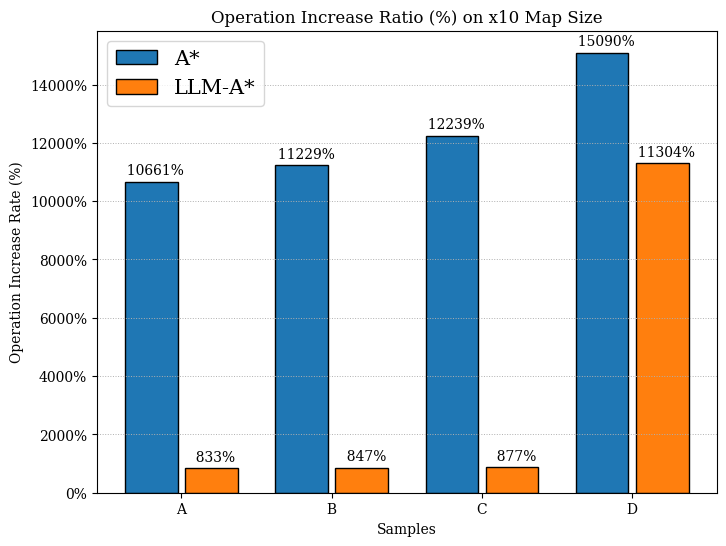
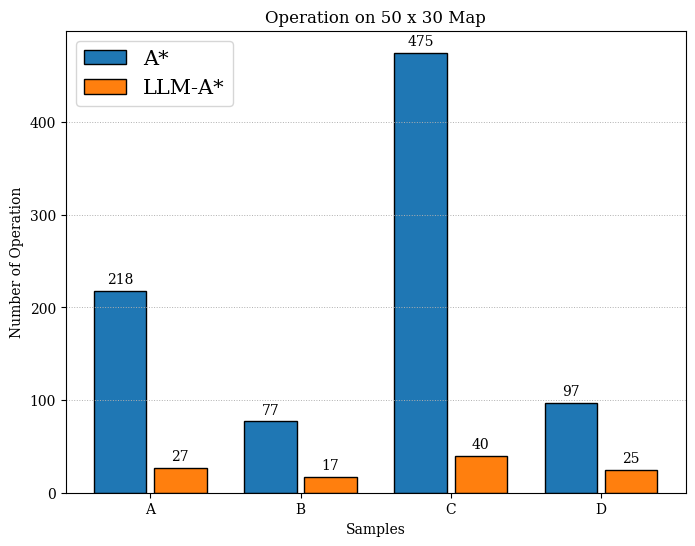
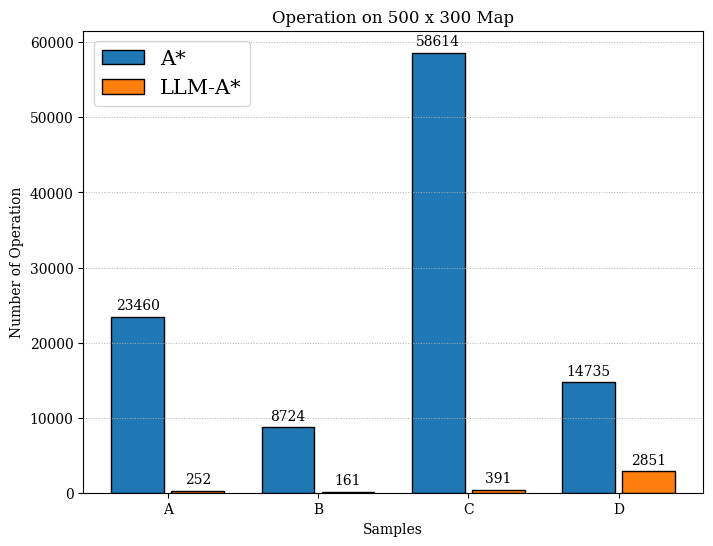

Reproduce these figures in Python, in order.
import matplotlib.pyplot as plt
import numpy as np

plt.rcParams['font.family'] = 'serif'
# Sample data
samples = ['A', 'B', 'C', 'D']
method1_10 = [23460, 8724, 58614, 14735]
method2_10 = [252, 161, 391, 2851]

method1 = [218, 77, 475, 97]
method2 = [27, 17, 40, 25]

ratio1 = [int((method1_10[i] - method1[i]) / method1[i] * 100) for i  in range(4)]
ratio2 = [int((method2_10[i] - method2[i]) / method2[i] * 100) for i  in range(4)]

# Setting positions and width for the bars
x = np.arange(len(samples))  # the label locations
width = 0.4  # the width of the bars
offset = 0.05

# Plotting the bars
fig, ax = plt.subplots(figsize=(8, 6))
ax.grid(axis='y', linestyle=':', linewidth=0.7)
bars1 = ax.bar(x - width/2, ratio1, width - offset, label='A*', edgecolor='black', linewidth=1)
bars2 = ax.bar(x + width/2, ratio2, width - offset, label='LLM-A*', edgecolor='black', linewidth=1)

# Adding text for labels, title, and custom x-axis tick labels, etc.
ax.set_xlabel('Samples')
ax.set_ylabel('Operation Increase Rate (%)')
ax.set_title('Operation Increase Ratio (%) on x10 Map Size')
ax.set_xticks(x)
ax.set_xticklabels(samples)
ax.legend(loc='upper left', fontsize=15)

# Adding labels on top of the bars
ax.bar_label(bars1, padding=3, fmt='  %.2i%%')
ax.bar_label(bars2, padding=3, fmt='  %.2i%%')

ax.yaxis.set_major_formatter(plt.FuncFormatter(lambda y, _: '{:.0f}%'.format(y)))
# Display the plot
plt.savefig('plot_operation_rate.png')


#------------------------------------------------------------------
fig, ax = plt.subplots(figsize=(8, 6))
ax.grid(axis='y', linestyle=':', linewidth=0.7)
bars1 = ax.bar(x - width/2, method1, width - offset, label='A*', edgecolor='black', linewidth=1)
bars2 = ax.bar(x + width/2, method2, width - offset, label='LLM-A*', edgecolor='black', linewidth=1)

# Adding text for labels, title, and custom x-axis tick labels, etc.
ax.set_xlabel('Samples')
ax.set_ylabel('Number of Operation')
ax.set_title('Operation on 50 x 30 Map')
ax.set_xticks(x)
ax.set_xticklabels(samples)
ax.legend(loc='upper left', fontsize=15)

# Adding labels on top of the bars
ax.bar_label(bars1, padding=3)
ax.bar_label(bars2, padding=3)

# Display the plot
plt.savefig('plot_operation_50_30.png')


#------------------------------------------------------------------
fig, ax = plt.subplots(figsize=(8, 6))
ax.grid(axis='y', linestyle=':', linewidth=0.7)
bars1 = ax.bar(x - width/2, method1_10, width - offset, label='A*', edgecolor='black', linewidth=1)
bars2 = ax.bar(x + width/2, method2_10, width - offset, label='LLM-A*', edgecolor='black', linewidth=1)

# Adding text for labels, title, and custom x-axis tick labels, etc.
ax.set_xlabel('Samples')
ax.set_ylabel('Number of Operation')
ax.set_title('Operation on 500 x 300 Map')
ax.set_xticks(x)
ax.set_xticklabels(samples)
ax.legend(loc='upper left', fontsize=15)

# Adding labels on top of the bars
ax.bar_label(bars1, padding=3)
ax.bar_label(bars2, padding=3)

# Display the plot
plt.savefig('plot_operation_500_300.png')